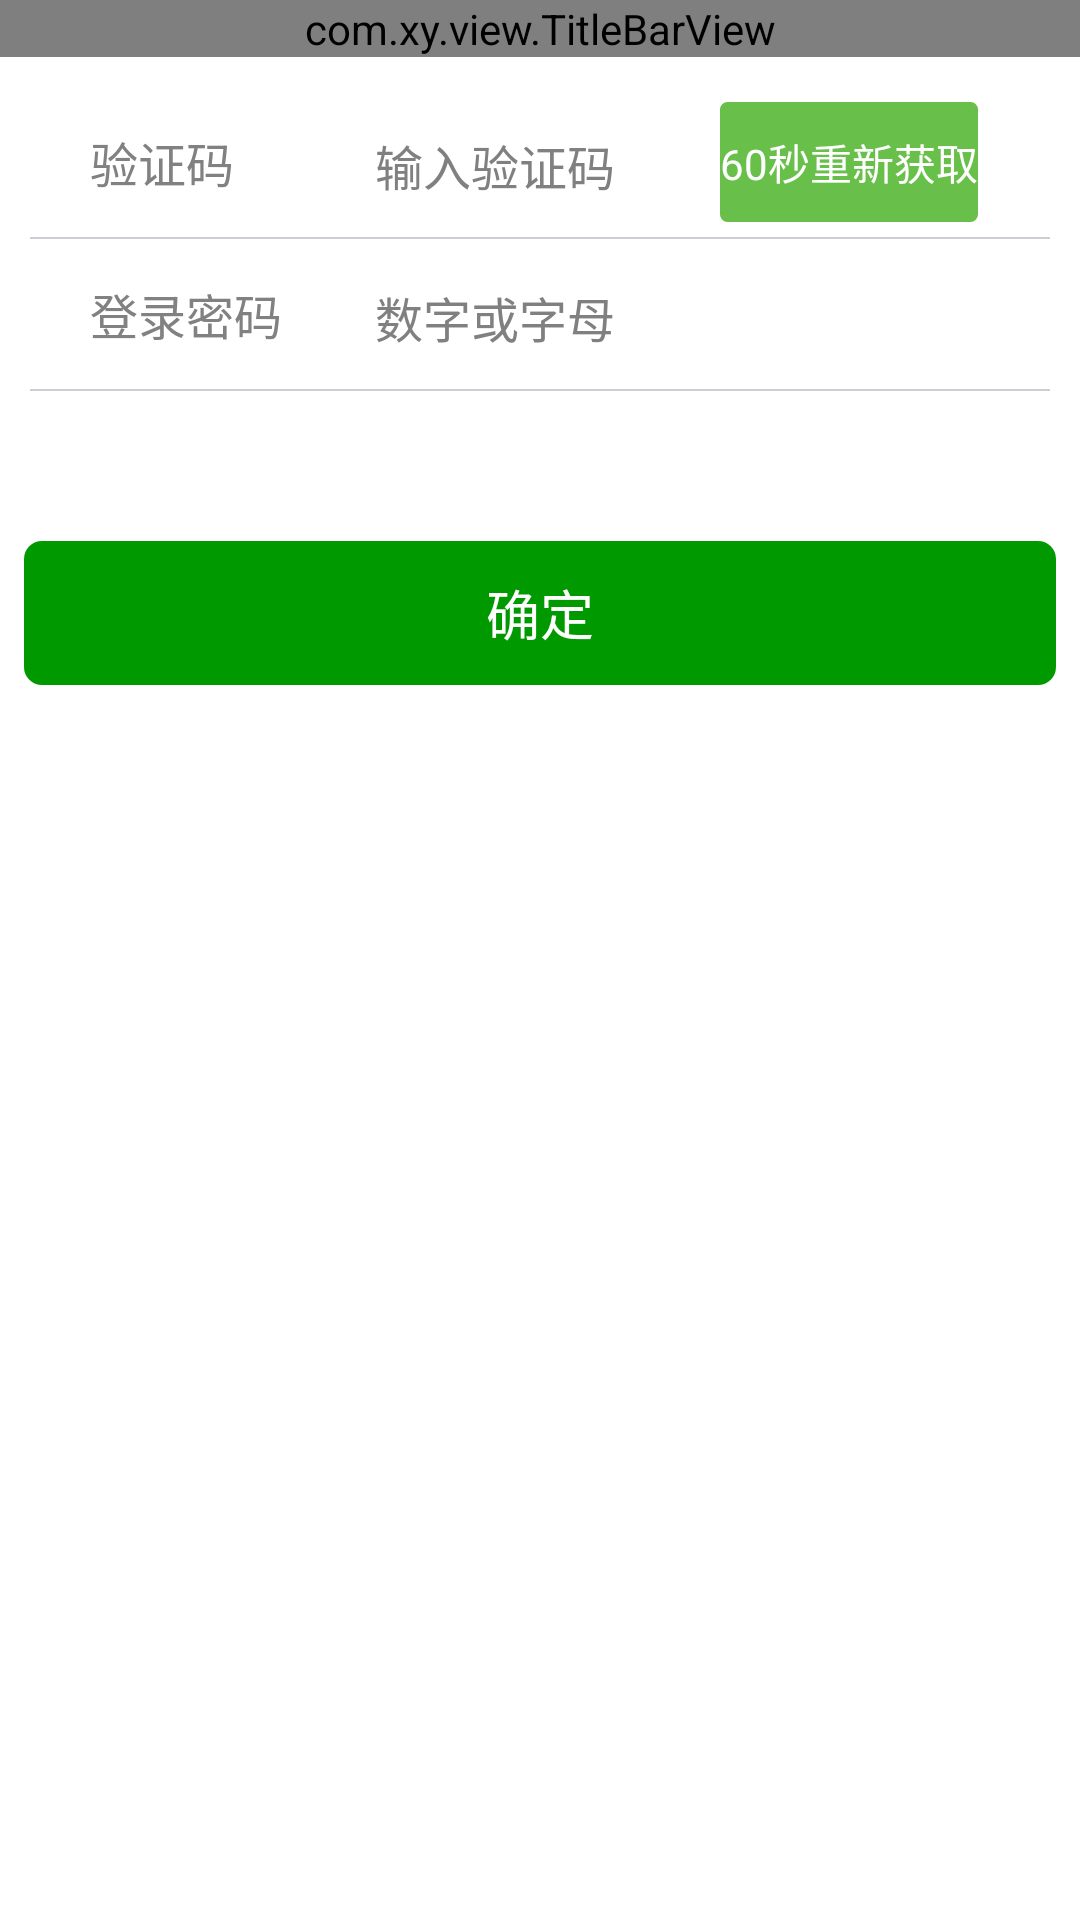

Android layout source for this screen:
<!-- AndroidManifest.xml: activity theme Theme.main -->
<!-- res/layout/activity_register_verify.xml -->
<?xml version="1.0" encoding="utf-8"?>
<RelativeLayout xmlns:android="http://schemas.android.com/apk/res/android"
    android:layout_width="match_parent"
    android:layout_height="match_parent" >

    <com.xy.view.TitleBarView
        android:id="@+id/title_bar"
        android:layout_width="match_parent"
        android:layout_height="wrap_content" />

    <TableLayout
        android:id="@+id/reg_verify_body"
        android:layout_width="match_parent"
        android:layout_height="wrap_content"
        android:layout_below="@id/title_bar"
        android:layout_marginLeft="10dp"
        android:layout_marginRight="10dp"
        android:layout_marginTop="10dp"
        >

        <TableRow android:layout_marginLeft="10dp" >

            <TextView
                android:layout_width="100dp"
                android:layout_height="50dp"
                android:ellipsize="end"
                android:gravity="left|center_vertical"
                android:padding="10dp"
                android:singleLine="true"
                android:text="@string/verify_code"
                android:textColor="@color/gray_font"
                android:textSize="16sp" />

            <EditText
                android:id="@+id/verifycode"
                android:layout_width="120dp"
                android:layout_height="40dp"
                android:background="@drawable/bg_edittext_nb_normal"
                android:ellipsize="end"
                android:hint="@string/verify_code_hint"
                android:inputType="text"
                android:padding="5dp"
                android:singleLine="true"
                android:textSize="16sp" />

            <Button
                android:id="@+id/verify_get_next"
                android:layout_width="100dp"
                android:layout_height="40dp"
                android:layout_gravity="left|center_vertical"
                android:background="@drawable/yz_btn"
                android:enabled="false"
                android:text="@string/get_verify_after_sixth"
                android:textColor="@color/whites"
                android:textSize="14sp" />
        </TableRow>

        <View
            android:layout_width="match_parent"
            android:layout_height="0.5dp"
            android:background="@color/devide_line" />

        <TableRow android:layout_marginLeft="10dp" >

            <TextView
                android:layout_width="100dp"
                android:layout_height="50dp"
                android:ellipsize="end"
                android:gravity="left|center_vertical"
                android:padding="10dp"
                android:singleLine="true"
                android:text="@string/user_login_pass"
                android:textColor="@color/gray_font"
                android:textSize="16sp" />

            <EditText
                android:id="@+id/loginpass"
                android:layout_width="120dp"
                android:layout_height="40dp"
                android:background="@drawable/bg_edittext_nb_normal"
                android:ellipsize="end"
                android:hint="@string/user_login_pass_hint"
                android:inputType="textPassword"
                android:padding="5dp"
                android:singleLine="true"
                android:textSize="16sp" />
        </TableRow>
        <View
            android:layout_width="match_parent"
            android:layout_height="0.5dp"
            android:background="@color/devide_line" />
    </TableLayout>

    <LinearLayout
        android:id="@+id/login_btn_ll"
        android:layout_width="match_parent"
        android:layout_height="wrap_content"
        android:layout_below="@id/reg_verify_body" >

        <Button
            android:id="@+id/button_reg"
            style="@style/Theme.Button.Large"
            android:layout_width="fill_parent"
            android:layout_height="wrap_content"
            android:layout_marginLeft="@dimen/defalut_margin"
            android:layout_marginRight="@dimen/defalut_margin"
            android:layout_marginTop="50dp"
            android:text="@string/reg_btn" />
    </LinearLayout>

</RelativeLayout>
<!-- resources referenced by this layout -->
<resources>
  <color name="devide_line">#CBCED2</color>
  <color name="gray_font">#818181</color>
  <color name="whites">#ffffff</color>
  <dimen name="defalut_margin">8.0dip</dimen>
  <!-- drawable bg_edittext_nb_normal (drawable) -->
  <?xml version="1.0" encoding="UTF-8"?>
     
  <shape xmlns:android="http://schemas.android.com/apk/res/android">   
      <solid android:color="#FFFFFF" />   
      <corners android:radius="1dip"/>  
      <stroke    
          android:width="0dip"    
          android:color="#ffffff" />  
  </shape>
  <!-- drawable yz_btn (drawable) -->
  <?xml version="1.0" encoding="utf-8"?>
  <shape xmlns:android="http://schemas.android.com/apk/res/android" >
      <corners android:radius="2dp"/>
      <solid android:color="@color/agreement"/>
      <stroke android:width="1dp" android:color="@color/agreement"/>
      <gradient android:startColor="@color/agreement" android:endColor="@color/agreement" android:angle="90"></gradient>
  </shape>
  <string name="get_verify_after_sixth">60秒重新获取</string>
  <string name="reg_btn">确定</string>
  <string name="user_login_pass">登录密码</string>
  <string name="user_login_pass_hint">数字或字母</string>
  <string name="verify_code">验证码</string>
  <string name="verify_code_hint">输入验证码</string>
  <style name="Theme.Button.Large" parent="@style/Theme.Button">
          <item name="android:textSize">18.0sp</item>
          <item name="android:minHeight">48.0dip</item>
      </style>
  <style name="Theme.main" parent="android:style/Theme.Holo.Light">
          <item name="android:windowAnimationStyle">@null</item>
          <item name="android:windowNoTitle">true</item>
          
          <item name="android:windowIsTranslucent">true</item>
      </style>
  <color name="agreement">#ff68c04a</color>
  <style name="Theme.Button" parent="@style/Theme">
          <item name="android:textColor">@color/login_def_white_color</item>
          <item name="android:gravity">center</item>
          <item name="android:background">@drawable/round_corner_green_bg_state</item>
      </style>
  <style name="Theme" />
  <color name="login_def_white_color">#ffffffff</color>
  <!-- drawable round_corner_green_bg_state (drawable) -->
  <?xml version="1.0" encoding="utf-8"?>
  <selector
    xmlns:android="http://schemas.android.com/apk/res/android">
      <item android:state_enabled="false" android:drawable="@drawable/round_corner_gray_bg" />
      <item android:state_focused="true" android:drawable="@drawable/round_corner_green_sel_bg" />
      <item android:state_pressed="true" android:drawable="@drawable/round_corner_green_sel_bg" />
      <item android:drawable="@drawable/round_corner_green_bg" />
  </selector>
  <!-- drawable round_corner_gray_bg (drawable) -->
  <?xml version="1.0" encoding="utf-8"?>
  <shape android:shape="rectangle"
    xmlns:android="http://schemas.android.com/apk/res/android">
      <corners android:radius="6.0dip" />
      <solid android:color="@color/gray" />
  </shape>
  <!-- drawable round_corner_green_sel_bg (drawable) -->
  <?xml version="1.0" encoding="utf-8"?>
  <layer-list
    xmlns:android="http://schemas.android.com/apk/res/android">
      <item>
          <shape android:shape="rectangle">
              <solid android:color="@color/green" />
              <corners android:radius="6.0dip" />
          </shape>
      </item>
      <item>
          <shape android:shape="rectangle">
              <solid android:color="#20000000" />
              <corners android:radius="6.0dip" />
          </shape>
      </item>
  </layer-list>
  <!-- drawable round_corner_green_bg (drawable) -->
  <?xml version="1.0" encoding="utf-8"?>
  <shape android:shape="rectangle"
    xmlns:android="http://schemas.android.com/apk/res/android">
      <corners android:radius="6.0dip" />
      <solid android:color="@color/green" />
  </shape>
  <color name="gray">#AFAFAF</color>
  <color name="green">#ff009900</color>
</resources>
